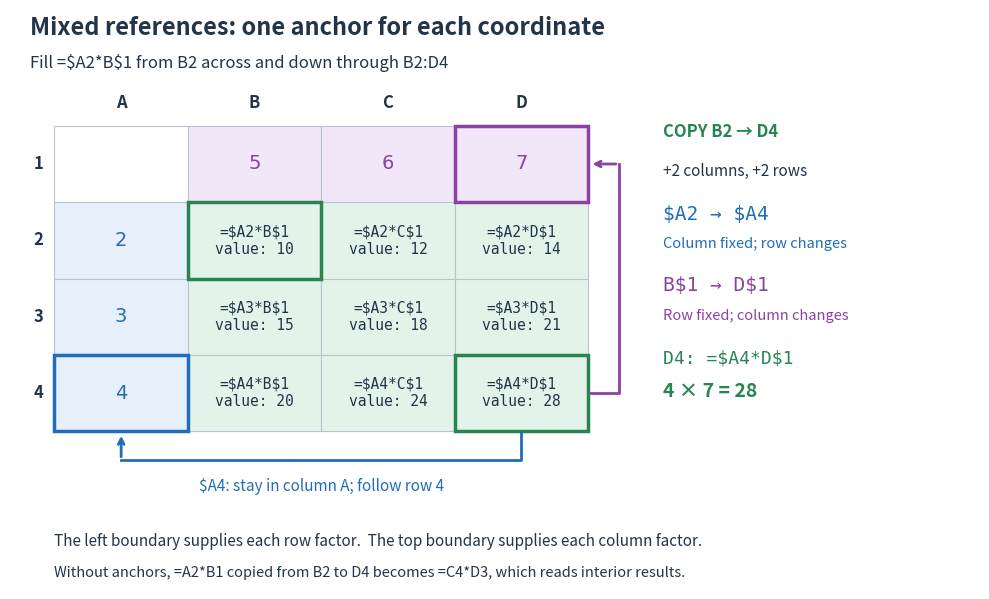

Generate this figure with matplotlib: (Note: this script raises an exception after producing the figure.)
"""Draw an original mixed-reference multiplication table; emit PNG in CWD.

Tested with Python 3.14, matplotlib 3.10.7 and numpy 2.3.5.
"""

from pathlib import Path

import matplotlib.pyplot as plt
from matplotlib.patches import Rectangle


INK = "#233448"
LEFT = "#206dba"
TOP = "#8a43a2"
TARGET = "#288451"


def main():
    plt.rcParams["text.parse_math"] = False
    fig, ax = plt.subplots(figsize=(10, 6), dpi=120)
    fig.patch.set_facecolor("white")
    ax.set(xlim=(0, 12), ylim=(0, 7.2))
    ax.axis("off")
    ax.text(0.25, 6.89, "Mixed references: one anchor for each coordinate",
            fontsize=17, weight="bold", color=INK)
    ax.text(0.25, 6.48, "Fill =$A2*B$1 from B2 across and down through B2:D4", fontsize=12, color=INK)
    x0, top, width, height = 0.55, 5.76, 1.65, 0.95
    for c, letter in enumerate("ABCD"):
        ax.text(x0 + (c + 0.5) * width, top + 0.22, letter, ha="center", fontsize=12, weight="bold", color=INK)
    for r in range(1, 5):
        y = top - r * height
        ax.text(x0 - 0.2, y + height / 2, str(r), ha="center", va="center", fontsize=12, weight="bold", color=INK)
        for c in range(4):
            x = x0 + c * width
            colour, content, textcolour = "white", "", INK
            if r == 1 and c:
                colour, content, textcolour = "#f2e7f8", str(c + 4), TOP
            elif r > 1 and c == 0:
                colour, content, textcolour = "#e7f0fa", str(r), LEFT
            elif r > 1 and c:
                colour = "#e4f3e9"
                content = f"=$A{r}*{'ABCD'[c]}$1\nvalue: {r * (c + 4)}"
            ax.add_patch(Rectangle((x, y), width, height, facecolor=colour,
                                   edgecolor="#b8c3ce", linewidth=0.8))
            ax.text(x + width / 2, y + height / 2, content, ha="center", va="center",
                    fontsize=10.5 if r > 1 and c else 14, color=textcolour,
                    fontfamily="DejaVu Sans Mono" if r > 1 and c else "DejaVu Sans")
    for c, r, colour in [(0, 4, LEFT), (3, 1, TOP), (3, 4, TARGET), (1, 2, TARGET)]:
        ax.add_patch(Rectangle((x0 + c * width, top - r * height), width, height,
                               fill=False, edgecolor=colour, linewidth=2.5))
    bottom = top - 4 * height
    xa, xd = x0 + width / 2, x0 + 3.5 * width
    ax.plot([xd, xd, xa], [bottom - 0.02, bottom - 0.35, bottom - 0.35], color=LEFT, lw=2)
    ax.annotate("", xy=(xa, bottom - 0.02), xytext=(xa, bottom - 0.35),
                arrowprops={"arrowstyle": "->", "color": LEFT, "lw": 2})
    ax.text(3.85, bottom - 0.74, "$A4: stay in column A; follow row 4", ha="center", fontsize=11, color=LEFT)
    right = x0 + 4 * width
    y1, y4 = top - height / 2, top - 3.5 * height
    ax.plot([right + 0.02, right + 0.38, right + 0.38], [y4, y4, y1], color=TOP, lw=2)
    ax.annotate("", xy=(right + 0.02, y1), xytext=(right + 0.38, y1),
                arrowprops={"arrowstyle": "->", "color": TOP, "lw": 2})
    ax.text(8.08, 5.62, "COPY B2 → D4", fontsize=12, color=TARGET, weight="bold")
    ax.text(8.08, 5.14, "+2 columns, +2 rows", fontsize=11, color=INK)
    ax.text(8.08, 4.59, "$A2 → $A4", fontsize=14, color=LEFT, fontfamily="DejaVu Sans Mono")
    ax.text(8.08, 4.24, "Column fixed; row changes", fontsize=10.5, color=LEFT)
    ax.text(8.08, 3.70, "B$1 → D$1", fontsize=14, color=TOP, fontfamily="DejaVu Sans Mono")
    ax.text(8.08, 3.35, "Row fixed; column changes", fontsize=10.5, color=TOP)
    ax.text(8.08, 2.80, "D4: =$A4*D$1", fontsize=13, color=TARGET, fontfamily="DejaVu Sans Mono")
    ax.text(8.08, 2.39, "4 × 7 = 28", fontsize=14, color=TARGET, weight="bold")
    ax.text(0.55, 0.53, "The left boundary supplies each row factor.  The top boundary supplies each column factor.", fontsize=11, color=INK)
    ax.text(0.55, 0.15, "Without anchors, =A2*B1 copied from B2 to D4 becomes =C4*D3, which reads interior results.", fontsize=10.5, color=INK)
    fig.subplots_adjust(left=0.015, right=0.985, top=0.99, bottom=0.025)
    fig.savefig(Path(__file__).stem + ".png", facecolor="white", transparent=False)
    plt.close(fig)


if __name__ == "__main__":
    main()
